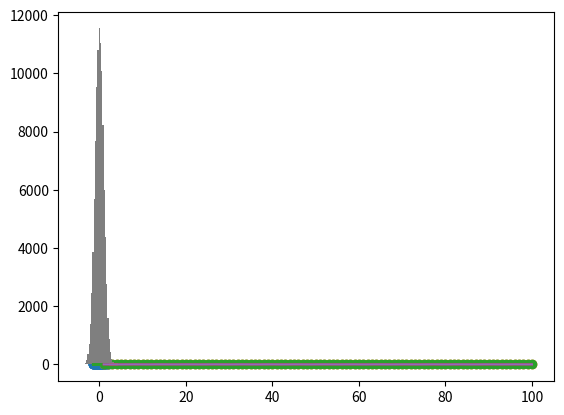

This chart was generated by the following Python code: (Note: this script raises an exception after producing the figure.)
%matplotlib inline
import matplotlib.pyplot as plt
import numpy as np

fig, ax = plt.subplots()
ax.plot([1, 2, 3, 4], [1, 4, 2, 3])

plt.plot([1, 2, 3, 4], [1, 4, 2, 3])

import pandas as pd

df = pd.DataFrame(np.random.randn(100,5), columns = list('abcde'))

df

plt.plot(df["b"], df["c"])

plt.scatter(df["b"], df["c"])

list(range(1,101))

df["f"] = list(range(1,101))

df

plt.plot(df["f"], df["a"])

plt.scatter(df["f"], df["a"])

df["g"] = np.sin(df["f"])

plt.plot(df["f"], df["g"])

plt.scatter(df["f"], df["g"])

plt.hist(df["a"])

plt.hist(df["f"])

plt.hist(np.random.randn(100000), bins=30)

import seaborn as sns

sns.regplot("a", "b", data=df, fit_reg=False)

sns.lineplot("f", "a", data=df)

